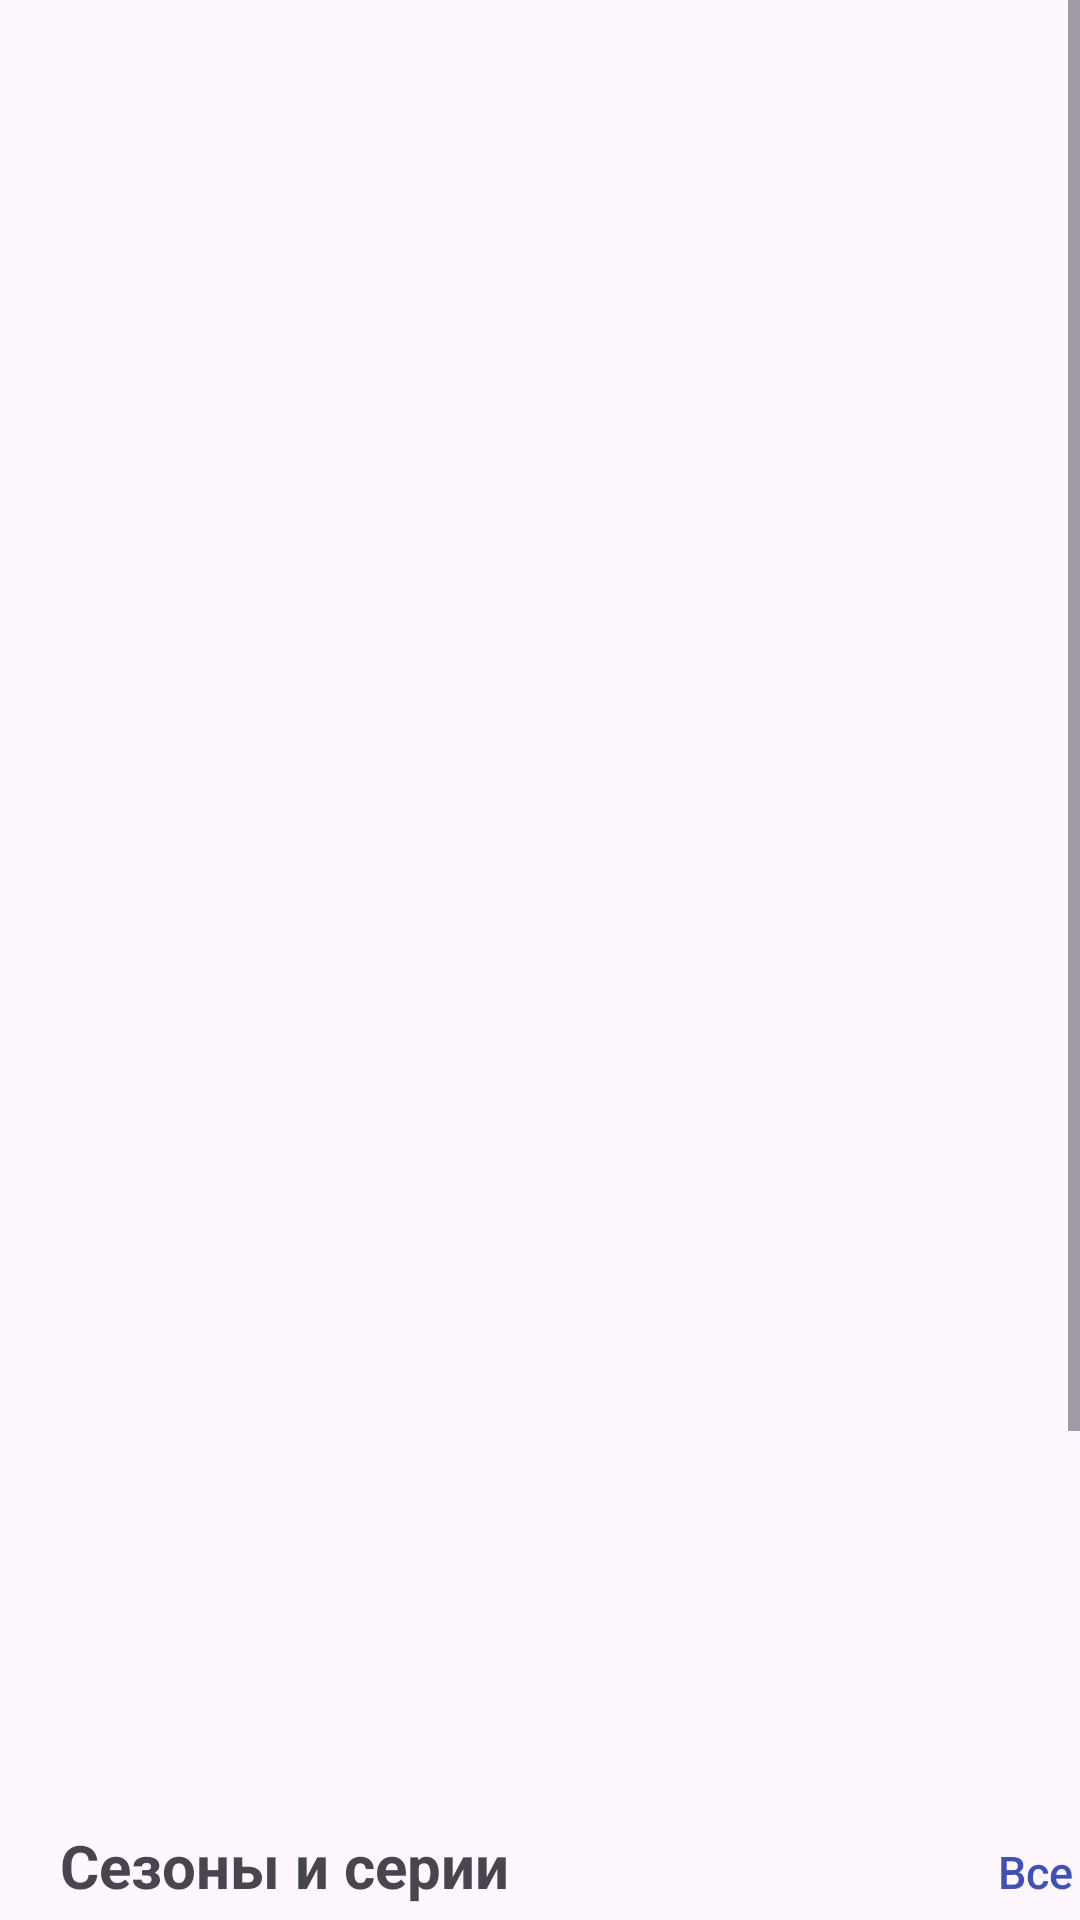

The Android layout XML behind this screen, and the referenced resources:
<!-- AndroidManifest.xml: application theme Theme.SkillCinema -->
<!-- res/layout/fragment_t_v_series.xml -->
<?xml version="1.0" encoding="utf-8"?>
<ScrollView xmlns:android="http://schemas.android.com/apk/res/android"
    xmlns:app="http://schemas.android.com/apk/res-auto"
    xmlns:tools="http://schemas.android.com/tools"
    android:layout_width="match_parent"
    android:layout_height="match_parent"
    android:orientation="vertical">

    <LinearLayout
        android:id="@+id/tv_series_page_layout"
        android:layout_width="match_parent"
        android:layout_height="wrap_content"
        android:orientation="vertical">


        <androidx.constraintlayout.widget.ConstraintLayout
            android:id="@+id/tv_series_photo_and_info"
            android:layout_width="match_parent"
            android:layout_height="400dp"
            tools:context=".presentation.fragments.FilmPage">

            <androidx.appcompat.widget.AppCompatImageView
                android:id="@+id/tv_series_photo"
                android:layout_width="0dp"
                android:layout_height="match_parent"
                android:scaleType="fitXY"
                app:layout_constraintBottom_toBottomOf="parent"
                app:layout_constraintEnd_toEndOf="parent"
                app:layout_constraintStart_toStartOf="parent"
                app:layout_constraintTop_toTopOf="parent"
                tools:src="@tools:sample/avatars" />

            <LinearLayout
                android:id="@+id/tv_series_info"
                android:layout_width="0dp"
                android:layout_height="wrap_content"
                android:orientation="vertical"
                app:layout_constraintBottom_toBottomOf="@id/tv_series_photo"
                app:layout_constraintEnd_toEndOf="@id/tv_series_photo"
                app:layout_constraintStart_toStartOf="@+id/tv_series_photo"
                app:layout_constraintTop_toTopOf="@+id/tv_series_photo"
                app:layout_constraintVertical_bias="0.9">


                <androidx.appcompat.widget.AppCompatTextView
                    android:id="@+id/tv_series_rating_and_name"
                    android:layout_width="wrap_content"
                    android:layout_height="wrap_content"
                    android:layout_gravity="center"
                    android:textColor="@color/white"
                    android:textSize="20sp"
                    tools:text="@tools:sample/lorem" />

                <androidx.appcompat.widget.AppCompatTextView
                    android:id="@+id/tv_series_year_and_genre"
                    android:layout_width="wrap_content"
                    android:layout_height="wrap_content"
                    android:layout_gravity="center"
                    android:textColor="@color/white"
                    android:textSize="20sp"
                    tools:text="@tools:sample/lorem" />

                <androidx.appcompat.widget.AppCompatTextView
                    android:id="@+id/tv_series_country_length_and_age"
                    android:layout_width="wrap_content"
                    android:layout_height="wrap_content"
                    android:layout_gravity="center"
                    android:textColor="@color/white"
                    android:textSize="20sp"
                    app:layout_constraintVertical_bias="0"
                    tools:text="@tools:sample/lorem" />

            </LinearLayout>

        </androidx.constraintlayout.widget.ConstraintLayout>

        <androidx.appcompat.widget.AppCompatTextView
            android:id="@+id/tv_series_premise"
            android:layout_width="match_parent"
            android:layout_height="200dp"
            android:ellipsize="end"
            android:maxLines="10"
            android:padding="20dp"
            android:textSize="20sp"
            tools:text="@tools:sample/lorem/random"/>

        <LinearLayout
            android:id="@+id/tv_series_season_info"
            android:layout_width="match_parent"
            android:layout_height="wrap_content"
            android:orientation="horizontal">


            <androidx.appcompat.widget.AppCompatTextView
                android:id="@+id/seasons_and_episodes_title"
                android:layout_width="210dp"
                android:layout_height="wrap_content"
                android:layout_marginStart="20dp"
                android:text="@string/seasons_and_episode"
                android:textSize="20sp"
                android:textStyle="bold" />

            <androidx.appcompat.widget.AppCompatButton
                android:id="@+id/all_seasons_button"
                android:layout_width="wrap_content"
                android:layout_height="wrap_content"
                android:layout_marginStart="100dp"
                android:background="@null"
                android:text="@string/all"
                android:textAllCaps="false"
                android:textColor="#3F51B5"
                android:textSize="15sp" />

        </LinearLayout>

        <androidx.appcompat.widget.AppCompatTextView
            android:id="@+id/amount_of_seasons_and_episodes"
            android:layout_width="wrap_content"
            android:layout_height="wrap_content"
            android:layout_marginStart="25dp"
            android:textColor="@color/grey"
            tools:text="@tools:sample/lorem"/>

        <LinearLayout
            android:id="@+id/tv_series_actor_header"
            android:layout_width="match_parent"
            android:layout_height="wrap_content"
            android:orientation="horizontal">


            <androidx.appcompat.widget.AppCompatTextView
                android:id="@+id/all_actors_title"
                android:layout_width="210dp"
                android:layout_height="wrap_content"
                android:layout_marginStart="20dp"
                android:text="@string/tvSeriesActorList"
                android:textSize="20sp"
                android:textStyle="bold" />

            <androidx.appcompat.widget.AppCompatButton
                android:id="@+id/all_actors_button"
                android:layout_width="wrap_content"
                android:layout_height="wrap_content"
                android:layout_marginStart="100dp"
                android:background="@null"
                android:text="@string/all"
                android:textAllCaps="false"
                android:textColor="#3F51B5"
                android:textSize="15sp" />

        </LinearLayout>

        <androidx.recyclerview.widget.RecyclerView
            android:id="@+id/recycler_tv_series_actors"
            android:layout_width="match_parent"
            android:layout_height="wrap_content"
            android:orientation="horizontal"
            android:paddingStart="28dp"
            app:layoutManager="androidx.recyclerview.widget.GridLayoutManager"
            app:spanCount="3" />

        <LinearLayout
            android:id="@+id/tv_series_staff_header"
            android:layout_width="match_parent"
            android:layout_height="wrap_content"
            android:orientation="horizontal">


            <androidx.appcompat.widget.AppCompatTextView
                android:id="@+id/tv_series_staff_title"
                android:layout_width="230dp"
                android:layout_height="wrap_content"
                android:layout_marginStart="20dp"
                android:text="@string/tvSeriesStaffList"
                android:textSize="20sp"
                android:textStyle="bold"/>

            <androidx.appcompat.widget.AppCompatButton
                android:id="@+id/tv_series_staff_button"
                android:layout_width="wrap_content"
                android:layout_height="wrap_content"
                android:layout_marginStart="80dp"
                android:background="@null"
                android:text="@string/all"
                android:textAllCaps="false"
                android:textColor="#3F51B5"
                android:textSize="15sp" />

        </LinearLayout>

        <androidx.recyclerview.widget.RecyclerView
            android:id="@+id/recyclerStaff"
            android:layout_width="match_parent"
            android:layout_height="wrap_content"
            android:orientation="horizontal"
            android:paddingStart="28dp"
            app:layoutManager="androidx.recyclerview.widget.GridLayoutManager"
            app:spanCount="2" />

        <LinearLayout
            android:id="@+id/tv_series_gallery_header"
            android:layout_width="match_parent"
            android:layout_height="wrap_content"
            android:orientation="horizontal">


            <androidx.appcompat.widget.AppCompatTextView
                android:id="@+id/tv_series_gallery_title"
                android:layout_width="230dp"
                android:layout_height="wrap_content"
                android:layout_marginStart="20dp"
                android:text="@string/gallery"
                android:textSize="20sp"
                android:textStyle="bold"
                app:layout_constraintHorizontal_bias="0" />

            <androidx.appcompat.widget.AppCompatButton
                android:id="@+id/tv_series_gallery_button"
                android:layout_width="wrap_content"
                android:layout_height="wrap_content"
                android:layout_marginStart="80dp"
                android:background="@null"
                android:text="@string/all"
                android:textAllCaps="false"
                android:textColor="#3F51B5"
                android:textSize="15sp" />

        </LinearLayout>

        <androidx.recyclerview.widget.RecyclerView
            android:id="@+id/recycler_gallery"
            android:layout_width="match_parent"
            android:layout_height="wrap_content"
            android:orientation="horizontal"
            android:paddingStart="20dp"
            app:layoutManager="androidx.recyclerview.widget.LinearLayoutManager" />

        <LinearLayout
            android:id="@+id/similar_tv_series_header"
            android:layout_width="match_parent"
            android:layout_height="wrap_content"
            android:orientation="horizontal">


            <androidx.appcompat.widget.AppCompatTextView
                android:id="@+id/similar_tv_series_title"
                android:layout_width="230dp"
                android:layout_height="wrap_content"
                android:layout_marginStart="20dp"
                android:text="@string/similarTVSeries"
                android:textSize="20sp"
                android:textStyle="bold" />

            <androidx.appcompat.widget.AppCompatButton
                android:id="@+id/similar_tv_series_all"
                android:layout_width="wrap_content"
                android:layout_height="wrap_content"
                android:layout_marginStart="80dp"
                android:background="@null"
                android:text="@string/all"
                android:textAllCaps="false"
                android:textColor="#3F51B5"
                android:textSize="15sp" />

        </LinearLayout>

        <androidx.recyclerview.widget.RecyclerView
            android:id="@+id/recycler_similar_tv_series"
            android:layout_width="match_parent"
            android:layout_height="wrap_content"
            android:orientation="horizontal"
            android:paddingStart="10dp"
            app:layoutManager="androidx.recyclerview.widget.LinearLayoutManager" />

    </LinearLayout>

</ScrollView>
<!-- resources referenced by this layout -->
<resources>
  <color name="grey">#8E8E8E</color>
  <color name="white">#FFFFFFFF</color>
  <string name="all">Все</string>
  <string name="gallery">Галерея</string>
  <string name="seasons_and_episode">Сезоны и серии</string>
  <string name="similarTVSeries">Похожие сериалы</string>
  <string name="tvSeriesActorList">В сериале снимались</string>
  <string name="tvSeriesStaffList">Над сериалом работали</string>
  <style name="Theme.SkillCinema" parent="Base.Theme.SkillCinema" />
  <style name="Base.Theme.SkillCinema" parent="Theme.Material3.DayNight.NoActionBar">
          
          
          <item name="colorPrimaryDark">@color/white</item>
          <item name="android:windowLightStatusBar">true</item>
      </style>
</resources>
